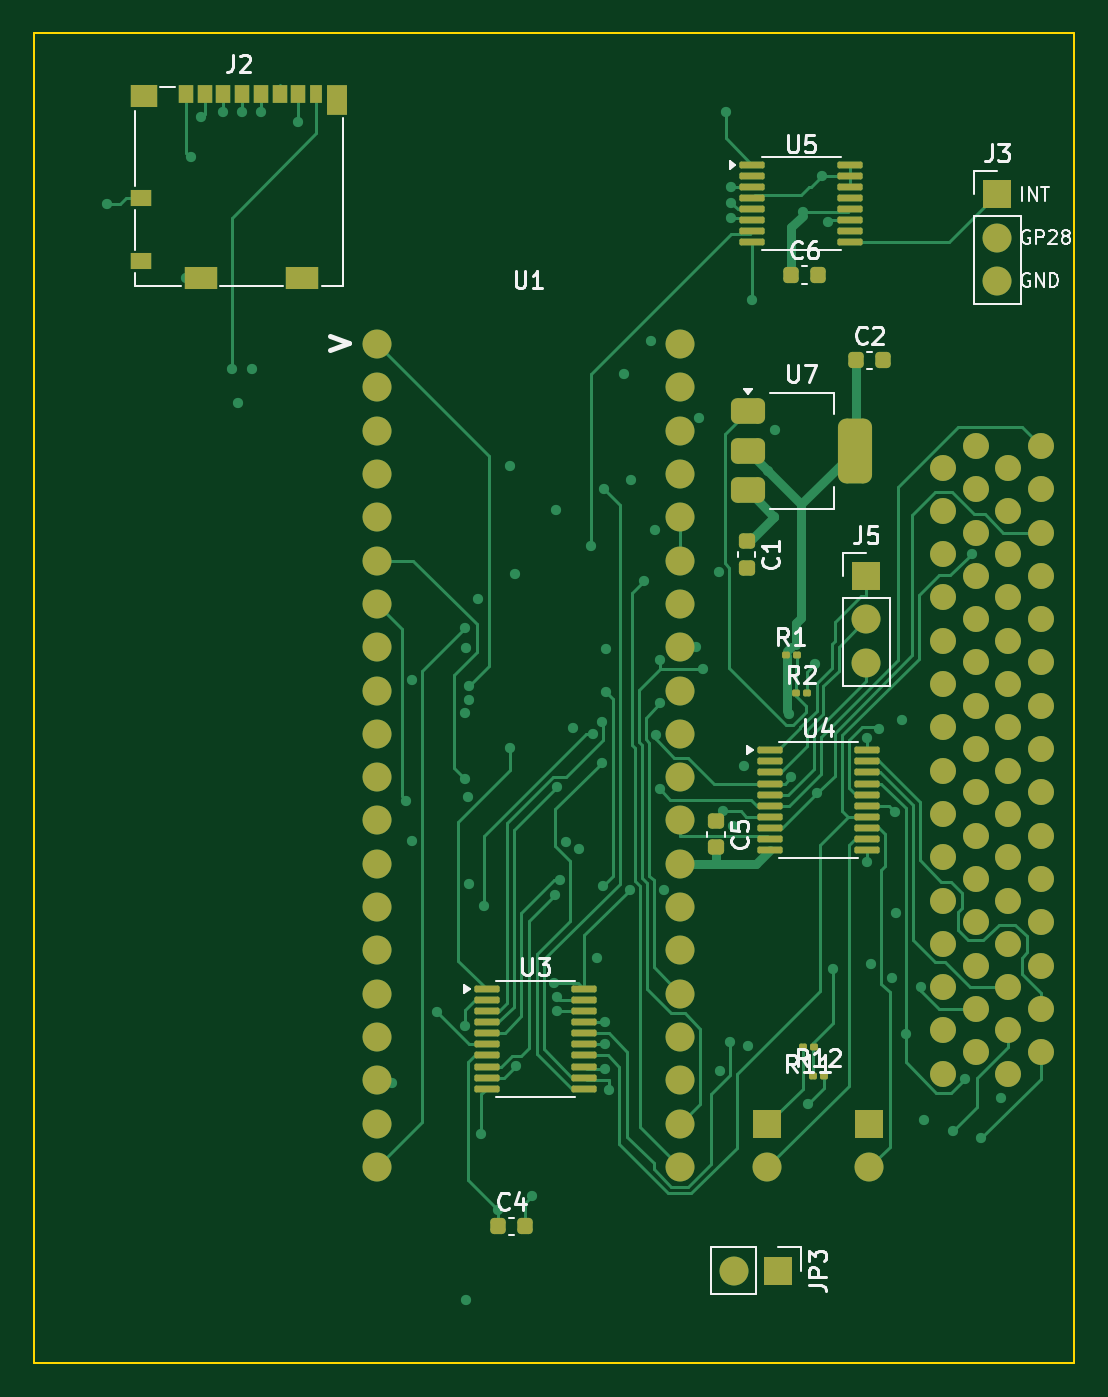
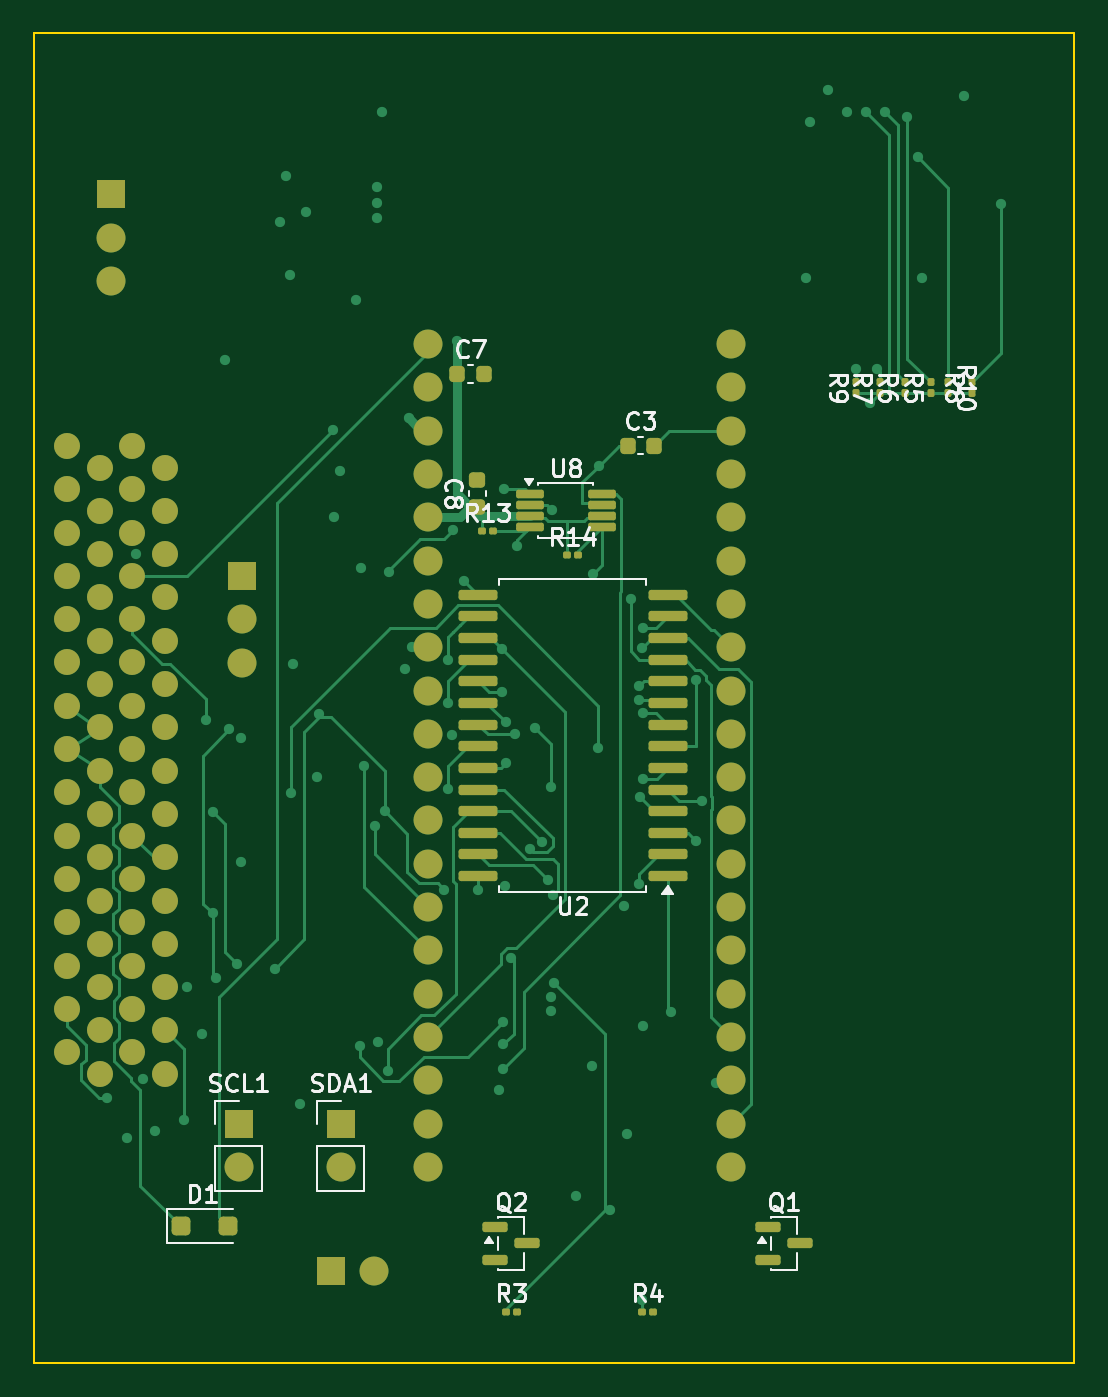
Circuit board: 9 layer files. Board 61.0 x 78.0 mm.
- bottom_copper: PC1500-Pico2W-Dongle-B_Cu.gbl (32928 bytes)
- bottom_mask: PC1500-Pico2W-Dongle-B_Mask.gbs (7253 bytes)
- paste: PC1500-Pico2W-Dongle-B_Paste.gbp (4170 bytes)
- bottom_silk: PC1500-Pico2W-Dongle-B_Silkscreen.gbo (32138 bytes)
- outline: PC1500-Pico2W-Dongle-Edge_Cuts.gm1 (681 bytes)
- top_copper: PC1500-Pico2W-Dongle-F_Cu.gtl (38754 bytes)
- top_mask: PC1500-Pico2W-Dongle-F_Mask.gts (7709 bytes)
- paste: PC1500-Pico2W-Dongle-F_Paste.gtp (4626 bytes)
- top_silk: PC1500-Pico2W-Dongle-F_Silkscreen.gto (27871 bytes)

=== bottom_copper: PC1500-Pico2W-Dongle-B_Cu.gbl (32928 bytes, source omitted) ===
=== bottom_mask: PC1500-Pico2W-Dongle-B_Mask.gbs (7253 bytes, source omitted) ===
=== paste: PC1500-Pico2W-Dongle-B_Paste.gbp ===
%TF.GenerationSoftware,KiCad,Pcbnew,10.0.5*%
%TF.CreationDate,2026-09-21T14:48:14+02:00*%
%TF.ProjectId,PC1500-Pico2W-Dongle,50433135-3030-42d5-9069-636f32572d44,rev?*%
%TF.SameCoordinates,Original*%
%TF.FileFunction,Paste,Bot*%
%TF.FilePolarity,Positive*%
%FSLAX46Y46*%
G04 Gerber Fmt 4.6, Leading zero omitted, Abs format (unit mm)*
G04 Created by KiCad (PCBNEW 10.0.5) date 2026-09-21 14:48:14*
%MOMM*%
%LPD*%
G01*
G04 APERTURE LIST*
G04 Aperture macros list*
%AMRoundRect*
0 Rectangle with rounded corners*
0 $1 Rounding radius*
0 $2 $3 $4 $5 $6 $7 $8 $9 X,Y pos of 4 corners*
0 Add a 4 corners polygon primitive as box body*
4,1,4,$2,$3,$4,$5,$6,$7,$8,$9,$2,$3,0*
0 Add four circle primitives for the rounded corners*
1,1,$1+$1,$2,$3*
1,1,$1+$1,$4,$5*
1,1,$1+$1,$6,$7*
1,1,$1+$1,$8,$9*
0 Add four rect primitives between the rounded corners*
20,1,$1+$1,$2,$3,$4,$5,0*
20,1,$1+$1,$4,$5,$6,$7,0*
20,1,$1+$1,$6,$7,$8,$9,0*
20,1,$1+$1,$8,$9,$2,$3,0*%
G04 Aperture macros list end*
%ADD10RoundRect,0.079500X0.079500X0.100500X-0.079500X0.100500X-0.079500X-0.100500X0.079500X-0.100500X0*%
%ADD11RoundRect,0.079500X0.100500X-0.079500X0.100500X0.079500X-0.100500X0.079500X-0.100500X-0.079500X0*%
%ADD12RoundRect,0.225000X0.225000X0.250000X-0.225000X0.250000X-0.225000X-0.250000X0.225000X-0.250000X0*%
%ADD13RoundRect,0.079500X-0.100500X0.079500X-0.100500X-0.079500X0.100500X-0.079500X0.100500X0.079500X0*%
%ADD14RoundRect,0.150000X-0.987500X-0.150000X0.987500X-0.150000X0.987500X0.150000X-0.987500X0.150000X0*%
%ADD15RoundRect,0.225000X0.250000X-0.225000X0.250000X0.225000X-0.250000X0.225000X-0.250000X-0.225000X0*%
%ADD16RoundRect,0.250000X0.300000X0.300000X-0.300000X0.300000X-0.300000X-0.300000X0.300000X-0.300000X0*%
%ADD17RoundRect,0.125000X0.687500X0.125000X-0.687500X0.125000X-0.687500X-0.125000X0.687500X-0.125000X0*%
%ADD18RoundRect,0.150000X0.587500X0.150000X-0.587500X0.150000X-0.587500X-0.150000X0.587500X-0.150000X0*%
G04 APERTURE END LIST*
D10*
%TO.C,R3*%
X30345000Y-75000000D03*
X29655000Y-75000000D03*
%TD*%
D11*
%TO.C,R8*%
X3000000Y-21145000D03*
X3000000Y-20455000D03*
%TD*%
D10*
%TO.C,R13*%
X31745000Y-29200000D03*
X31055000Y-29200000D03*
%TD*%
D12*
%TO.C,C7*%
X33175000Y-20000000D03*
X31625000Y-20000000D03*
%TD*%
D13*
%TO.C,R10*%
X4400000Y-20455000D03*
X4400000Y-21145000D03*
%TD*%
D11*
%TO.C,R6*%
X6900000Y-21145000D03*
X6900000Y-20455000D03*
%TD*%
D14*
%TO.C,U2*%
X20837500Y-49455000D03*
X20837500Y-48185000D03*
X20837500Y-46915000D03*
X20837500Y-45645000D03*
X20837500Y-44375000D03*
X20837500Y-43105000D03*
X20837500Y-41835000D03*
X20837500Y-40565000D03*
X20837500Y-39295000D03*
X20837500Y-38025000D03*
X20837500Y-36755000D03*
X20837500Y-35485000D03*
X20837500Y-34215000D03*
X20837500Y-32945000D03*
X31962500Y-32945000D03*
X31962500Y-34215000D03*
X31962500Y-35485000D03*
X31962500Y-36755000D03*
X31962500Y-38025000D03*
X31962500Y-39295000D03*
X31962500Y-40565000D03*
X31962500Y-41835000D03*
X31962500Y-43105000D03*
X31962500Y-44375000D03*
X31962500Y-45645000D03*
X31962500Y-46915000D03*
X31962500Y-48185000D03*
X31962500Y-49455000D03*
%TD*%
D15*
%TO.C,C8*%
X32000000Y-27775000D03*
X32000000Y-26225000D03*
%TD*%
D12*
%TO.C,C3*%
X23175000Y-24200000D03*
X21625000Y-24200000D03*
%TD*%
D16*
%TO.C,D1*%
X49400000Y-70000000D03*
X46600000Y-70000000D03*
%TD*%
D17*
%TO.C,U8*%
X28912500Y-27025000D03*
X28912500Y-27675000D03*
X28912500Y-28325000D03*
X28912500Y-28975000D03*
X24687500Y-28975000D03*
X24687500Y-28325000D03*
X24687500Y-27675000D03*
X24687500Y-27025000D03*
%TD*%
D10*
%TO.C,R14*%
X26745000Y-30600000D03*
X26055000Y-30600000D03*
%TD*%
D18*
%TO.C,Q2*%
X30937500Y-70050000D03*
X30937500Y-71950000D03*
X29062500Y-71000000D03*
%TD*%
%TO.C,Q1*%
X14937500Y-70050000D03*
X14937500Y-71950000D03*
X13062500Y-71000000D03*
%TD*%
D10*
%TO.C,R4*%
X22345000Y-75000000D03*
X21655000Y-75000000D03*
%TD*%
D11*
%TO.C,R5*%
X5400000Y-21145000D03*
X5400000Y-20455000D03*
%TD*%
%TO.C,R9*%
X9800000Y-21145000D03*
X9800000Y-20455000D03*
%TD*%
%TO.C,R7*%
X8400000Y-21145000D03*
X8400000Y-20455000D03*
%TD*%
M02*

=== bottom_silk: PC1500-Pico2W-Dongle-B_Silkscreen.gbo (32138 bytes, source omitted) ===
=== outline: PC1500-Pico2W-Dongle-Edge_Cuts.gm1 ===
%TF.GenerationSoftware,KiCad,Pcbnew,10.0.5*%
%TF.CreationDate,2026-09-21T14:48:14+02:00*%
%TF.ProjectId,PC1500-Pico2W-Dongle,50433135-3030-42d5-9069-636f32572d44,rev?*%
%TF.SameCoordinates,Original*%
%TF.FileFunction,Profile,NP*%
%FSLAX46Y46*%
G04 Gerber Fmt 4.6, Leading zero omitted, Abs format (unit mm)*
G04 Created by KiCad (PCBNEW 10.0.5) date 2026-09-21 14:48:14*
%MOMM*%
%LPD*%
G01*
G04 APERTURE LIST*
%TA.AperFunction,Profile*%
%ADD10C,0.100000*%
%TD*%
G04 APERTURE END LIST*
D10*
X-3000000Y0D02*
X58000000Y0D01*
X-3000000Y-78000000D02*
X-3000000Y0D01*
X58000000Y0D02*
X58000000Y-78000000D01*
X58000000Y-78000000D02*
X-3000000Y-78000000D01*
M02*

=== top_copper: PC1500-Pico2W-Dongle-F_Cu.gtl (38754 bytes, source omitted) ===
=== top_mask: PC1500-Pico2W-Dongle-F_Mask.gts (7709 bytes, source omitted) ===
=== paste: PC1500-Pico2W-Dongle-F_Paste.gtp ===
%TF.GenerationSoftware,KiCad,Pcbnew,10.0.5*%
%TF.CreationDate,2026-09-21T14:48:14+02:00*%
%TF.ProjectId,PC1500-Pico2W-Dongle,50433135-3030-42d5-9069-636f32572d44,rev?*%
%TF.SameCoordinates,Original*%
%TF.FileFunction,Paste,Top*%
%TF.FilePolarity,Positive*%
%FSLAX46Y46*%
G04 Gerber Fmt 4.6, Leading zero omitted, Abs format (unit mm)*
G04 Created by KiCad (PCBNEW 10.0.5) date 2026-09-21 14:48:14*
%MOMM*%
%LPD*%
G01*
G04 APERTURE LIST*
G04 Aperture macros list*
%AMRoundRect*
0 Rectangle with rounded corners*
0 $1 Rounding radius*
0 $2 $3 $4 $5 $6 $7 $8 $9 X,Y pos of 4 corners*
0 Add a 4 corners polygon primitive as box body*
4,1,4,$2,$3,$4,$5,$6,$7,$8,$9,$2,$3,0*
0 Add four circle primitives for the rounded corners*
1,1,$1+$1,$2,$3*
1,1,$1+$1,$4,$5*
1,1,$1+$1,$6,$7*
1,1,$1+$1,$8,$9*
0 Add four rect primitives between the rounded corners*
20,1,$1+$1,$2,$3,$4,$5,0*
20,1,$1+$1,$4,$5,$6,$7,0*
20,1,$1+$1,$6,$7,$8,$9,0*
20,1,$1+$1,$8,$9,$2,$3,0*%
G04 Aperture macros list end*
%ADD10RoundRect,0.100000X-0.637500X-0.100000X0.637500X-0.100000X0.637500X0.100000X-0.637500X0.100000X0*%
%ADD11RoundRect,0.079500X-0.079500X-0.100500X0.079500X-0.100500X0.079500X0.100500X-0.079500X0.100500X0*%
%ADD12RoundRect,0.225000X-0.225000X-0.250000X0.225000X-0.250000X0.225000X0.250000X-0.225000X0.250000X0*%
%ADD13RoundRect,0.225000X-0.250000X0.225000X-0.250000X-0.225000X0.250000X-0.225000X0.250000X0.225000X0*%
%ADD14RoundRect,0.375000X-0.625000X-0.375000X0.625000X-0.375000X0.625000X0.375000X-0.625000X0.375000X0*%
%ADD15RoundRect,0.500000X-0.500000X-1.400000X0.500000X-1.400000X0.500000X1.400000X-0.500000X1.400000X0*%
%ADD16R,0.850000X1.100000*%
%ADD17R,0.750000X1.100000*%
%ADD18R,1.200000X1.000000*%
%ADD19R,1.550000X1.350000*%
%ADD20R,1.900000X1.350000*%
%ADD21R,1.170000X1.800000*%
%ADD22RoundRect,0.079500X0.079500X0.100500X-0.079500X0.100500X-0.079500X-0.100500X0.079500X-0.100500X0*%
G04 APERTURE END LIST*
D10*
%TO.C,U3*%
X23537500Y-56075000D03*
X23537500Y-56725000D03*
X23537500Y-57375000D03*
X23537500Y-58025000D03*
X23537500Y-58675000D03*
X23537500Y-59325000D03*
X23537500Y-59975000D03*
X23537500Y-60625000D03*
X23537500Y-61275000D03*
X23537500Y-61925000D03*
X29262500Y-61925000D03*
X29262500Y-61275000D03*
X29262500Y-60625000D03*
X29262500Y-59975000D03*
X29262500Y-59325000D03*
X29262500Y-58675000D03*
X29262500Y-58025000D03*
X29262500Y-57375000D03*
X29262500Y-56725000D03*
X29262500Y-56075000D03*
%TD*%
D11*
%TO.C,R2*%
X41655000Y-38700000D03*
X42345000Y-38700000D03*
%TD*%
D12*
%TO.C,C6*%
X41425000Y-14200000D03*
X42975000Y-14200000D03*
%TD*%
D13*
%TO.C,C1*%
X38800000Y-29825000D03*
X38800000Y-31375000D03*
%TD*%
D14*
%TO.C,U7*%
X38850000Y-22200000D03*
X38850000Y-24500000D03*
D15*
X45150000Y-24500000D03*
D14*
X38850000Y-26800000D03*
%TD*%
D11*
%TO.C,R1*%
X41055000Y-36500000D03*
X41745000Y-36500000D03*
%TD*%
D16*
%TO.C,J2*%
X5895000Y-3550000D03*
X6995000Y-3550000D03*
X8095000Y-3550000D03*
X9195000Y-3550000D03*
X10295000Y-3550000D03*
X11395000Y-3550000D03*
X12495000Y-3550000D03*
D17*
X13545000Y-3550000D03*
D18*
X3260000Y-9700000D03*
X3260000Y-13400000D03*
D19*
X3435000Y-3675000D03*
D20*
X6760000Y-14375000D03*
X12730000Y-14375000D03*
D21*
X14755000Y-3900000D03*
%TD*%
D12*
%TO.C,C4*%
X24225000Y-70000000D03*
X25775000Y-70000000D03*
%TD*%
D10*
%TO.C,U5*%
X39137500Y-7725000D03*
X39137500Y-8375000D03*
X39137500Y-9025000D03*
X39137500Y-9675000D03*
X39137500Y-10325000D03*
X39137500Y-10975000D03*
X39137500Y-11625000D03*
X39137500Y-12275000D03*
X44862500Y-12275000D03*
X44862500Y-11625000D03*
X44862500Y-10975000D03*
X44862500Y-10325000D03*
X44862500Y-9675000D03*
X44862500Y-9025000D03*
X44862500Y-8375000D03*
X44862500Y-7725000D03*
%TD*%
D12*
%TO.C,C2*%
X45225000Y-19200000D03*
X46775000Y-19200000D03*
%TD*%
D10*
%TO.C,U4*%
X40137500Y-42075000D03*
X40137500Y-42725000D03*
X40137500Y-43375000D03*
X40137500Y-44025000D03*
X40137500Y-44675000D03*
X40137500Y-45325000D03*
X40137500Y-45975000D03*
X40137500Y-46625000D03*
X40137500Y-47275000D03*
X40137500Y-47925000D03*
X45862500Y-47925000D03*
X45862500Y-47275000D03*
X45862500Y-46625000D03*
X45862500Y-45975000D03*
X45862500Y-45325000D03*
X45862500Y-44675000D03*
X45862500Y-44025000D03*
X45862500Y-43375000D03*
X45862500Y-42725000D03*
X45862500Y-42075000D03*
%TD*%
D22*
%TO.C,R11*%
X42745000Y-59450000D03*
X42055000Y-59450000D03*
%TD*%
D13*
%TO.C,C5*%
X37000000Y-46225000D03*
X37000000Y-47775000D03*
%TD*%
D11*
%TO.C,R12*%
X42655000Y-61200000D03*
X43345000Y-61200000D03*
%TD*%
M02*

=== top_silk: PC1500-Pico2W-Dongle-F_Silkscreen.gto (27871 bytes, source omitted) ===
